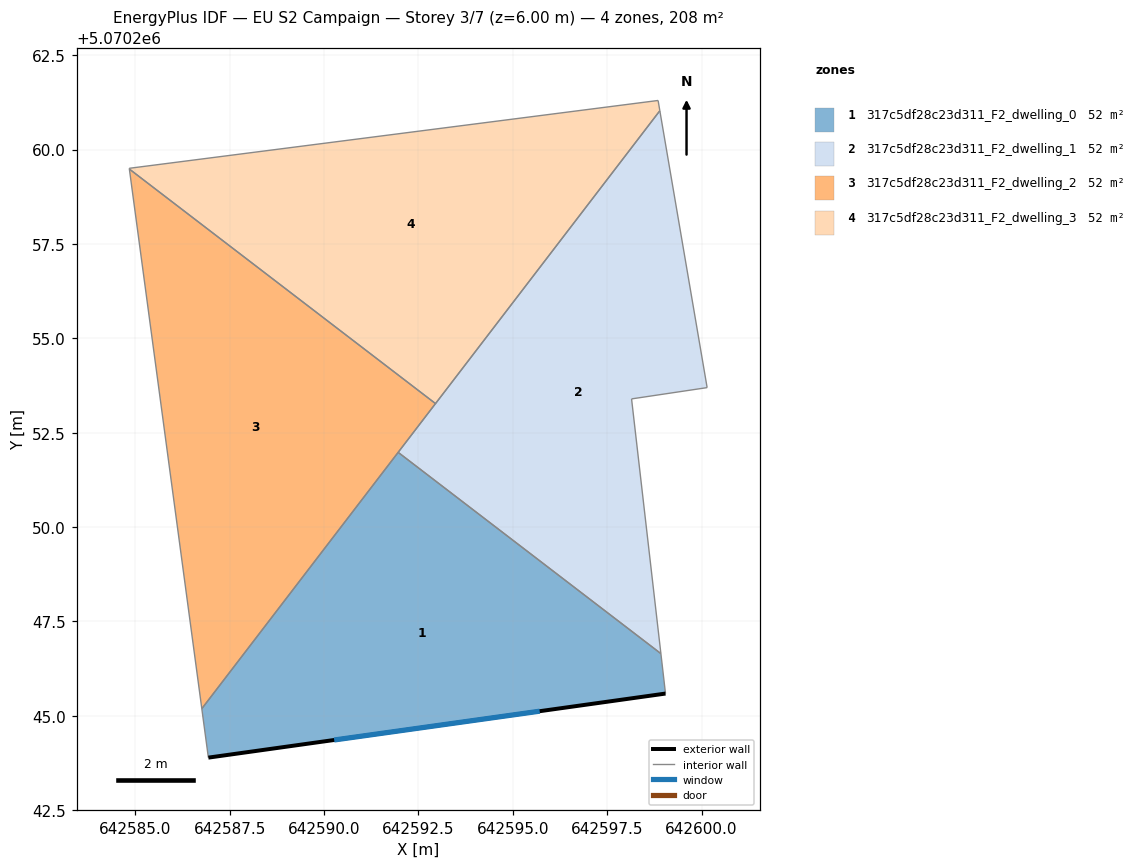
=== STOREY PLAN SPEC (per zone: floor XY polygon, exterior-wall plan segments, windows/doors) ===
zone 1: 317c5df28c23d311_F2_dwelling_0  (52.0 m²)
  floor: (642598.92, 5070246.65) (642599.05, 5070245.59) (642586.94, 5070243.89) (642586.76, 5070245.19) (642591.96, 5070251.98)
  exterior wall: (642586.94, 5070243.89) – (642599.05, 5070245.59)  [12.2 m]
    window: (642590.27, 5070244.36) – (642595.71, 5070245.12)  [7.4 m²]
  interior walls: 4
zone 2: 317c5df28c23d311_F2_dwelling_1  (52.0 m²)
  floor: (642598.90, 5070261.03) (642600.15, 5070253.69) (642598.15, 5070253.39) (642598.92, 5070246.65) (642591.96, 5070251.98)
  interior walls: 6
zone 3: 317c5df28c23d311_F2_dwelling_2  (52.0 m²)
  floor: (642592.95, 5070253.27) (642586.76, 5070245.19) (642584.84, 5070259.48)
  interior walls: 4
zone 4: 317c5df28c23d311_F2_dwelling_3  (52.0 m²)
  floor: (642598.85, 5070261.30) (642598.90, 5070261.03) (642592.95, 5070253.27) (642584.84, 5070259.48) (642584.84, 5070259.50)
  interior walls: 5

=== DERIVED (storey summary) ===
Building: EU S2 Campaign
Storey: 3 of 7  (floor level z = 6.00 m)
Storey gross floor area: 208.0 m²
Zones on this storey: 4
  - 317c5df28c23d311_F2_dwelling_0: floor 52.0 m²; exterior wall 12.2 m (36.7 m²); 1 window(s) 7.4 m²; WWR 20.2%
  - 317c5df28c23d311_F2_dwelling_1: floor 52.0 m²
  - 317c5df28c23d311_F2_dwelling_2: floor 52.0 m²
  - 317c5df28c23d311_F2_dwelling_3: floor 52.0 m²
Zone adjacency (shared interzone walls):
  - 317c5df28c23d311_F2_dwelling_0 ↔ 317c5df28c23d311_F2_dwelling_1
  - 317c5df28c23d311_F2_dwelling_0 ↔ 317c5df28c23d311_F2_dwelling_2
  - 317c5df28c23d311_F2_dwelling_1 ↔ 317c5df28c23d311_F2_dwelling_2
  - 317c5df28c23d311_F2_dwelling_1 ↔ 317c5df28c23d311_F2_dwelling_3
  - 317c5df28c23d311_F2_dwelling_2 ↔ 317c5df28c23d311_F2_dwelling_3